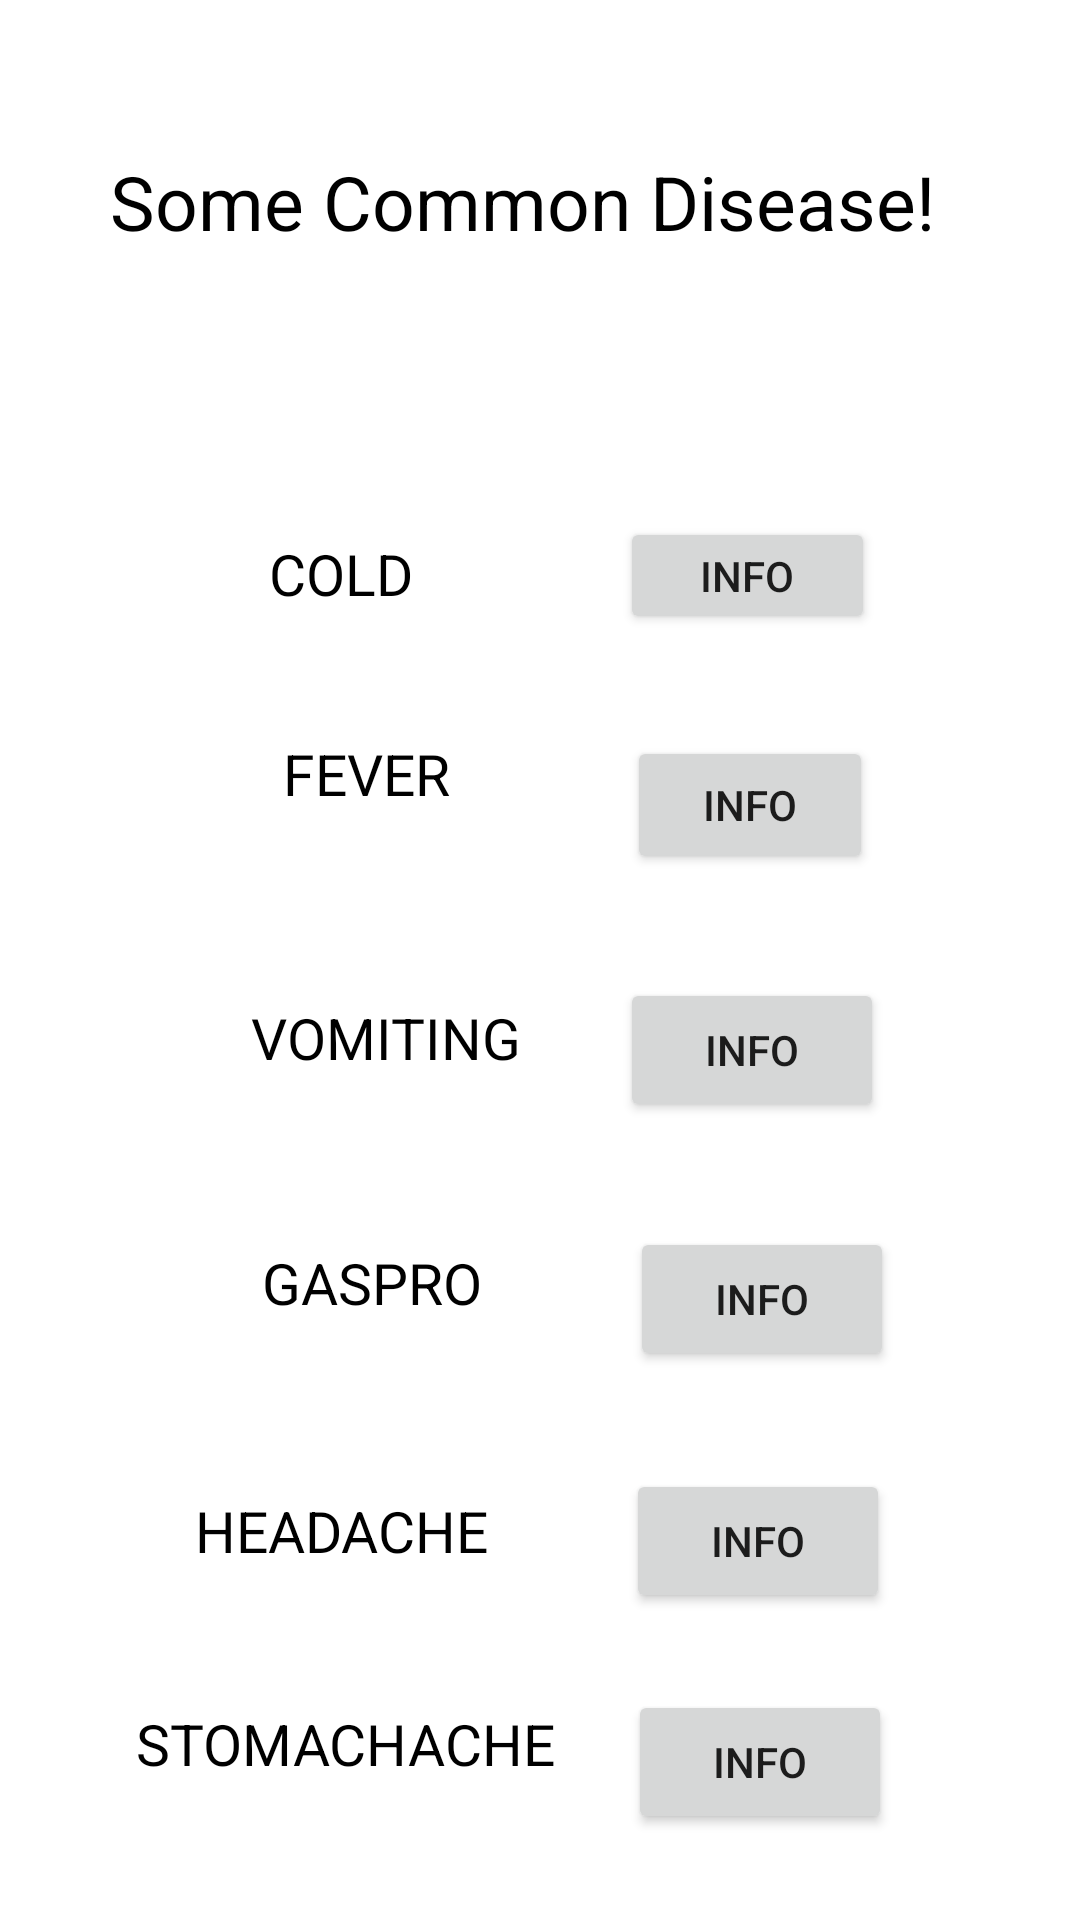

Layout XML and referenced resources for this Android screen:
<!-- AndroidManifest.xml: application theme Theme.MyEndTerm -->
<!-- res/layout/activity_disease_page.xml -->
<?xml version="1.0" encoding="utf-8"?>
<androidx.constraintlayout.widget.ConstraintLayout xmlns:android="http://schemas.android.com/apk/res/android"
    xmlns:app="http://schemas.android.com/apk/res-auto"
    xmlns:tools="http://schemas.android.com/tools"
    android:layout_width="match_parent"
    android:layout_height="match_parent"
    android:paddingLeft="10sp"
    tools:context=".diseasePage"
    android:background="@color/white">


    <TextView
        android:id="@+id/textView4"
        android:layout_width="321dp"
        android:layout_height="67dp"
        android:paddingLeft="15sp"
        android:paddingTop="5sp"
        android:text="Some Common Disease!"
        android:textColor="@color/black"
        android:textSize="25sp"
        app:layout_constraintBottom_toBottomOf="parent"
        app:layout_constraintEnd_toEndOf="parent"
        app:layout_constraintHorizontal_bias="0.4"
        app:layout_constraintStart_toStartOf="parent"
        app:layout_constraintTop_toTopOf="parent"
        app:layout_constraintVertical_bias="0.079" />

    <TextView
        android:id="@+id/textView6"
        android:layout_width="89dp"
        android:layout_height="33dp"
        android:paddingLeft="15sp"
        android:paddingTop="5sp"
        android:text="COLD"
        android:textColor="@color/black"
        android:textSize="19sp"
        app:layout_constraintBottom_toBottomOf="parent"
        app:layout_constraintEnd_toEndOf="parent"
        app:layout_constraintHorizontal_bias="0.248"
        app:layout_constraintStart_toStartOf="parent"
        app:layout_constraintTop_toBottomOf="@+id/textView4"
        app:layout_constraintVertical_bias="0.123" />

    <Button
        android:id="@+id/id1"
        android:layout_width="85dp"
        android:layout_height="39dp"
        android:onClick="infoMath"
        android:tag="0"
        android:text="INFO"
        app:layout_constraintBottom_toBottomOf="parent"
        app:layout_constraintEnd_toEndOf="parent"
        app:layout_constraintHorizontal_bias="0.386"
        app:layout_constraintStart_toEndOf="@+id/textView6"
        app:layout_constraintTop_toBottomOf="@+id/textView4"
        app:layout_constraintVertical_bias="0.123" />

    <TextView
        android:id="@+id/textView8"
        android:layout_width="90dp"
        android:layout_height="39dp"
        android:paddingLeft="15sp"
        android:text="FEVER"
        android:textColor="@color/black"
        android:textSize="19sp"
        app:layout_constraintBottom_toBottomOf="parent"
        app:layout_constraintEnd_toEndOf="parent"
        app:layout_constraintHorizontal_bias="0.267"
        app:layout_constraintStart_toStartOf="parent"
        app:layout_constraintTop_toBottomOf="@+id/textView6"
        app:layout_constraintVertical_bias="0.098" />

    <Button
        android:id="@+id/id2"
        android:layout_width="82dp"
        android:layout_height="46dp"
        android:onClick="infoMath"
        android:tag="1"
        android:text="INFO"
        app:layout_constraintBottom_toBottomOf="parent"
        app:layout_constraintEnd_toEndOf="parent"
        app:layout_constraintHorizontal_bias="0.366"
        app:layout_constraintStart_toEndOf="@+id/textView8"
        app:layout_constraintTop_toBottomOf="@+id/id1"
        app:layout_constraintVertical_bias="0.089" />

    <TextView
        android:id="@+id/textView10"
        android:layout_width="103dp"
        android:layout_height="47dp"
        android:paddingLeft="10sp"
        android:paddingTop="5sp"
        android:text="VOMITING"
        android:textColor="@color/black"
        android:textSize="19sp"
        app:layout_constraintBottom_toBottomOf="parent"
        app:layout_constraintEnd_toEndOf="parent"
        app:layout_constraintHorizontal_bias="0.258"
        app:layout_constraintStart_toStartOf="parent"
        app:layout_constraintTop_toBottomOf="@+id/textView8"
        app:layout_constraintVertical_bias="0.142" />

    <Button
        android:id="@+id/id3"
        android:layout_width="wrap_content"
        android:layout_height="wrap_content"
        android:onClick="infoMath"
        android:tag="2"
        android:text="INFO"
        app:layout_constraintBottom_toBottomOf="parent"
        app:layout_constraintEnd_toEndOf="parent"
        app:layout_constraintHorizontal_bias="0.314"
        app:layout_constraintStart_toEndOf="@+id/textView10"
        app:layout_constraintTop_toBottomOf="@+id/id2"
        app:layout_constraintVertical_bias="0.115" />

    <TextView
        android:id="@+id/textView11"
        android:layout_width="101dp"
        android:layout_height="54dp"
        android:paddingLeft="15sp"
        android:paddingTop="5sp"
        android:text="GASPRO"
        android:textColor="@color/black"
        android:textSize="19sp"
        app:layout_constraintBottom_toBottomOf="parent"
        app:layout_constraintEnd_toEndOf="parent"
        app:layout_constraintHorizontal_bias="0.251"
        app:layout_constraintStart_toStartOf="parent"
        app:layout_constraintTop_toBottomOf="@+id/textView10"
        app:layout_constraintVertical_bias="0.164" />

    <Button
        android:id="@+id/id4"
        android:layout_width="wrap_content"
        android:layout_height="wrap_content"
        android:onClick="infoMath"
        android:tag="3"
        android:text="INFO"
        app:layout_constraintBottom_toBottomOf="parent"
        app:layout_constraintEnd_toEndOf="parent"
        app:layout_constraintHorizontal_bias="0.372"
        app:layout_constraintStart_toEndOf="@+id/textView11"
        app:layout_constraintTop_toBottomOf="@+id/id3"
        app:layout_constraintVertical_bias="0.161" />

    <TextView
        android:id="@+id/textView12"
        android:layout_width="125dp"
        android:layout_height="43dp"
        android:paddingLeft="15sp"
        android:paddingTop="5sp"
        android:text="HEADACHE"
        android:textColor="@color/black"
        android:textSize="19sp"
        app:layout_constraintBottom_toBottomOf="parent"
        app:layout_constraintEnd_toEndOf="parent"
        app:layout_constraintHorizontal_bias="0.178"
        app:layout_constraintStart_toStartOf="parent"
        app:layout_constraintTop_toBottomOf="@+id/textView11"
        app:layout_constraintVertical_bias="0.215" />

    <Button
        android:id="@+id/id5"
        android:layout_width="wrap_content"
        android:layout_height="wrap_content"
        android:onClick="infoMath"
        android:tag="4"
        android:text="INFO"
        app:layout_constraintBottom_toBottomOf="parent"
        app:layout_constraintEnd_toEndOf="parent"
        app:layout_constraintHorizontal_bias="0.346"
        app:layout_constraintStart_toEndOf="@+id/textView12"
        app:layout_constraintTop_toBottomOf="@+id/id4"
        app:layout_constraintVertical_bias="0.243" />

    <TextView
        android:id="@+id/textView13"
        android:layout_width="157dp"
        android:layout_height="50dp"
        android:paddingLeft="15sp"
        android:paddingTop="5sp"
        android:text="STOMACHACHE"
        android:textColor="@color/black"
        android:textSize="19sp"
        app:layout_constraintBottom_toBottomOf="parent"
        app:layout_constraintEnd_toEndOf="parent"
        app:layout_constraintHorizontal_bias="0.106"
        app:layout_constraintStart_toStartOf="parent"
        app:layout_constraintTop_toBottomOf="@+id/textView12"
        app:layout_constraintVertical_bias="0.511" />

    <Button
        android:id="@+id/id6"
        android:layout_width="wrap_content"
        android:layout_height="wrap_content"
        android:onClick="infoMath"
        android:tag="5"
        android:text="INFO"
        app:layout_constraintBottom_toBottomOf="parent"
        app:layout_constraintEnd_toEndOf="parent"
        app:layout_constraintHorizontal_bias="0.26"
        app:layout_constraintStart_toEndOf="@+id/textView13"
        app:layout_constraintTop_toBottomOf="@+id/id5"
        app:layout_constraintVertical_bias="0.47" />
</androidx.constraintlayout.widget.ConstraintLayout>
<!-- resources referenced by this layout -->
<resources>
  <style name="Theme.MyEndTerm" parent="Theme.MaterialComponents.DayNight.DarkActionBar">
          
          <item name="colorPrimary">@color/purple_500</item>
          <item name="colorPrimaryVariant">@color/purple_700</item>
          <item name="colorOnPrimary">@color/white</item>
          
          <item name="colorSecondary">@color/teal_200</item>
          <item name="colorSecondaryVariant">@color/teal_700</item>
          <item name="colorOnSecondary">@color/black</item>
          
          <item name="android:statusBarColor" tools:targetApi="l">?attr/colorPrimaryVariant</item>
          
      </style>
  <!-- not gathered from this repository: default colours our renderer supplied (Android Studio template values) -->
  <color name="purple_500">#FF6200EE</color>
  <color name="purple_700">#FF3700B3</color>
  <color name="teal_200">#FF03DAC5</color>
  <color name="teal_700">#FF018786</color>
  <color name="black">#FF000000</color>
  <color name="white">#FFFFFFFF</color>
</resources>
